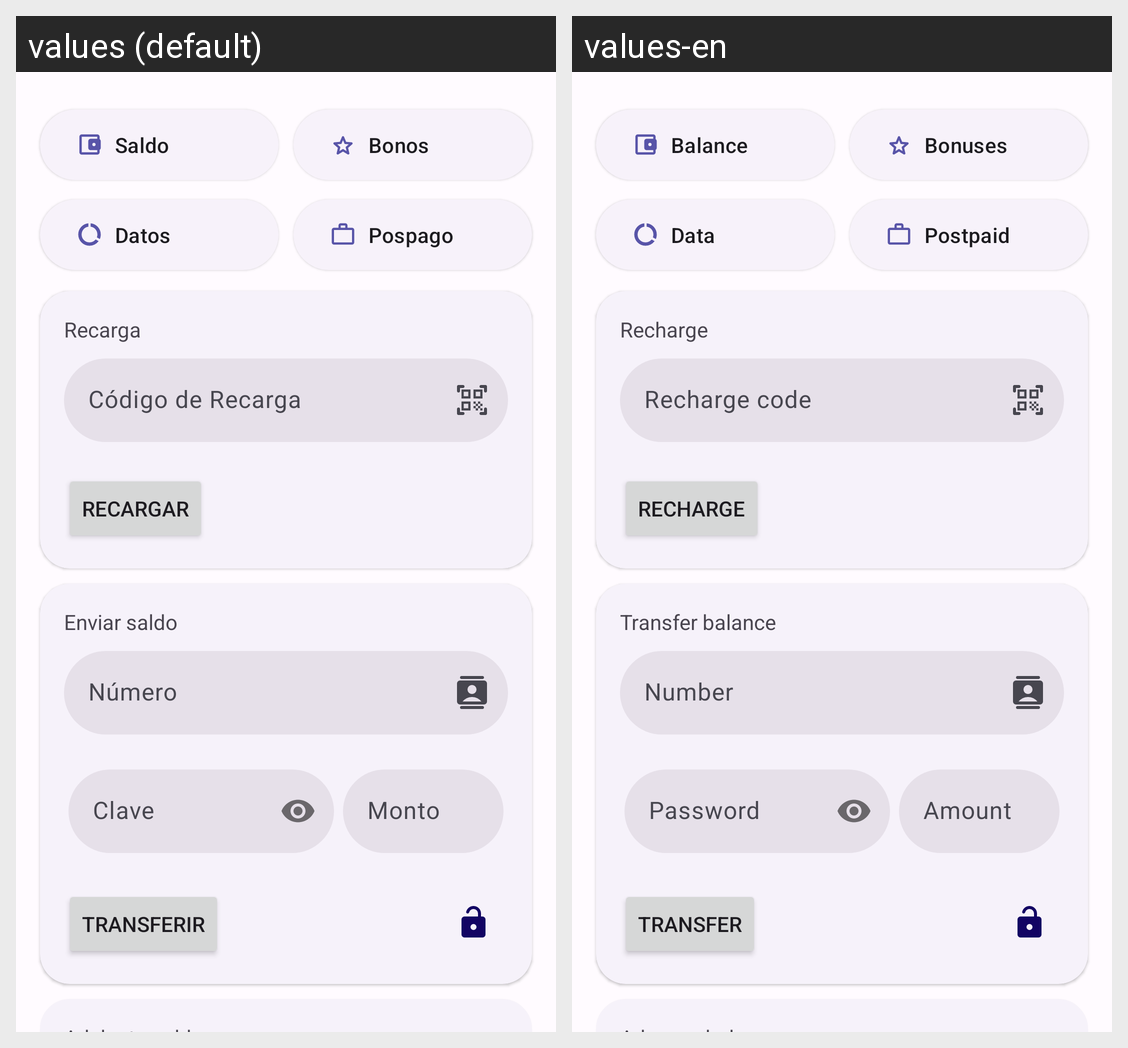

Here is an Android app screen in its default locale and in the app's own translations. Write out the translated-string differences for the strings that appear on this screen.
Android screen res/layout/fragment_home.xml rendered under 2 locales, left to right: values (default), values-en. Device: Nexus 5 (rendered at 1080×1920; each locale shown at half size, 540×960, under a caption strip naming it); theme Theme.Application.
Strings drawn on this screen, with the default value and each locale's value (text and hints the layout hard-codes, and strings that could not be matched under every locale, appear in the picture but are not listed):

title_consulta_saldo
  values: Saldo
  values-en: Balance

title_consulta_bono
  values: Bonos
  values-en: Bonuses

title_consulta_datos
  values: Datos
  values-en: Data

title_consulta_pospago
  values: Pospago
  values-en: Postpaid

categoria_recarga
  values: Recarga
  values-en: Recharge

hint_recarga
  values: Código de Recarga
  values-en: Recharge code

buttom_recarga
  values: Recargar
  values-en: Recharge

categoria_transferir
  values: Enviar saldo
  values-en: Transfer balance

hint_transfer_numero
  values: Número
  values-en: Number

hint_transfer_clave
  values: Clave
  values-en: Password

hint_transfer_monto
  values: Monto
  values-en: Amount

buttom_transfer
  values: Transferir
  values-en: Transfer
